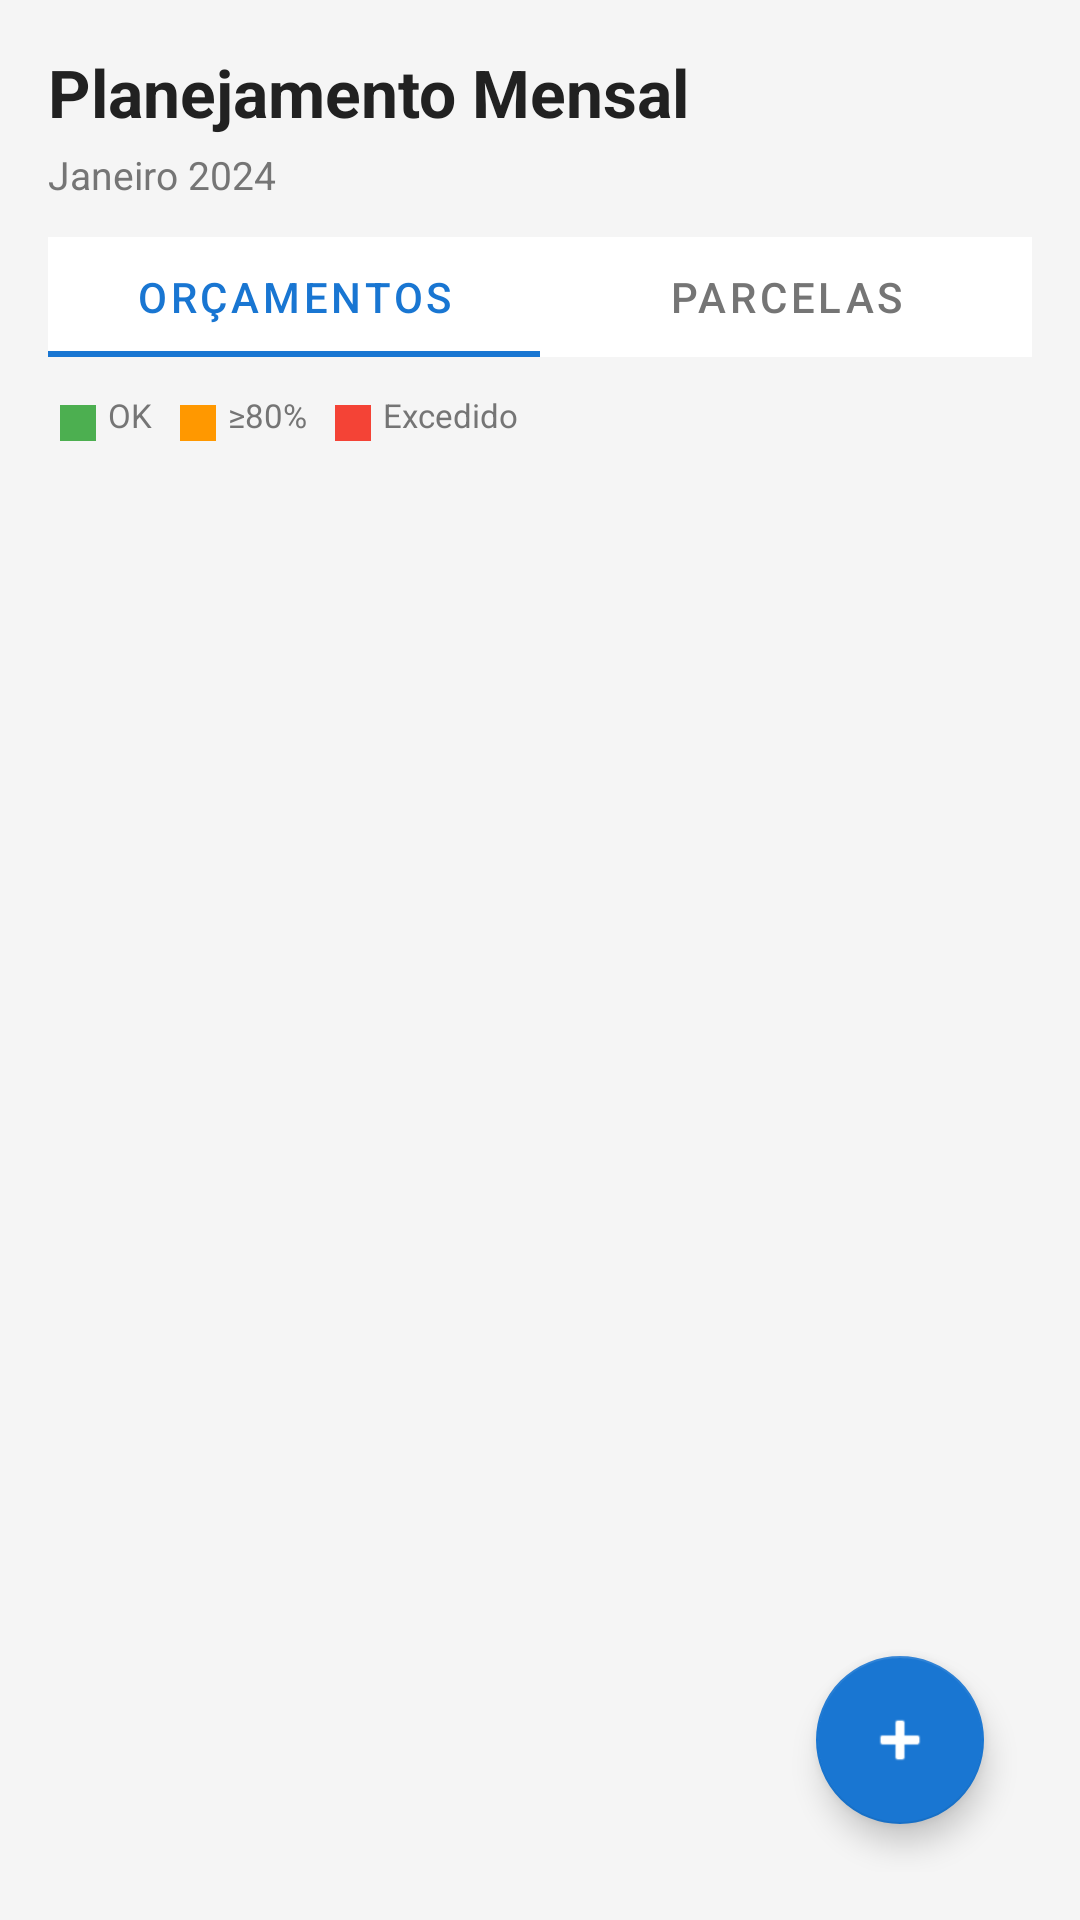

Produce the Android XML layout that renders to this screen, including the resource entries it uses.
<!-- AndroidManifest.xml: application theme Theme.Financeiro -->
<!-- res/layout/fragment_planning.xml -->
<?xml version="1.0" encoding="utf-8"?>
<androidx.coordinatorlayout.widget.CoordinatorLayout
    xmlns:android="http://schemas.android.com/apk/res/android"
    xmlns:app="http://schemas.android.com/apk/res-auto"
    android:layout_width="match_parent"
    android:layout_height="match_parent"
    android:background="@color/surface"
    android:padding="16dp">

    <LinearLayout
        android:layout_width="match_parent"
        android:layout_height="match_parent"
        android:orientation="vertical">

        <TextView
            android:layout_width="wrap_content"
            android:layout_height="wrap_content"
            android:text="Planejamento Mensal"
            android:textColor="@color/text_primary"
            android:textSize="22sp"
            android:textStyle="bold"
            android:layout_marginBottom="4dp"/>

        <TextView
            android:id="@+id/tv_planning_month"
            android:layout_width="wrap_content"
            android:layout_height="wrap_content"
            android:text="Janeiro 2024"
            android:textColor="@color/text_secondary"
            android:textSize="13sp"
            android:layout_marginBottom="12dp"/>

        
        <com.google.android.material.tabs.TabLayout
            android:id="@+id/tab_planning"
            android:layout_width="match_parent"
            android:layout_height="40dp"
            android:layout_marginBottom="12dp"
            app:tabMode="fixed"
            app:tabGravity="fill"
            app:tabSelectedTextColor="@color/primary"
            app:tabTextColor="@color/text_secondary"
            app:tabIndicatorColor="@color/primary"
            app:tabBackground="@color/card_bg"
            app:tabRippleColor="@color/primary">

            <com.google.android.material.tabs.TabItem
                android:layout_width="wrap_content"
                android:layout_height="wrap_content"
                android:text="Orçamentos"/>

            <com.google.android.material.tabs.TabItem
                android:layout_width="wrap_content"
                android:layout_height="wrap_content"
                android:text="Parcelas"/>

        </com.google.android.material.tabs.TabLayout>

        
        <LinearLayout
            android:id="@+id/section_budgets"
            android:layout_width="match_parent"
            android:layout_height="match_parent"
            android:orientation="vertical">

            
            <LinearLayout
                android:layout_width="match_parent"
                android:layout_height="wrap_content"
                android:orientation="horizontal"
                android:layout_marginBottom="12dp">

                <View android:layout_width="12dp" android:layout_height="12dp"
                    android:background="#4CAF50" android:layout_margin="4dp"/>
                <TextView android:layout_width="wrap_content" android:layout_height="wrap_content"
                    android:text="OK  " android:textSize="11sp" android:textColor="@color/text_secondary"/>

                <View android:layout_width="12dp" android:layout_height="12dp"
                    android:background="#FF9800" android:layout_margin="4dp"/>
                <TextView android:layout_width="wrap_content" android:layout_height="wrap_content"
                    android:text="≥80%  " android:textSize="11sp" android:textColor="@color/text_secondary"/>

                <View android:layout_width="12dp" android:layout_height="12dp"
                    android:background="#F44336" android:layout_margin="4dp"/>
                <TextView android:layout_width="wrap_content" android:layout_height="wrap_content"
                    android:text="Excedido" android:textSize="11sp" android:textColor="@color/text_secondary"/>
            </LinearLayout>

            <TextView
                android:id="@+id/tv_planning_empty"
                android:layout_width="match_parent"
                android:layout_height="wrap_content"
                android:text="Nenhum orçamento definido.\nToque no + para criar limites por categoria!"
                android:textColor="@color/text_secondary"
                android:textSize="15sp"
                android:gravity="center"
                android:padding="32dp"
                android:visibility="gone"/>

            <androidx.recyclerview.widget.RecyclerView
                android:id="@+id/rv_budgets"
                android:layout_width="match_parent"
                android:layout_height="0dp"
                android:layout_weight="1"/>
        </LinearLayout>

        
        <LinearLayout
            android:id="@+id/section_installments"
            android:layout_width="match_parent"
            android:layout_height="match_parent"
            android:orientation="vertical"
            android:visibility="gone">

            <TextView
                android:id="@+id/tv_installments_empty"
                android:layout_width="match_parent"
                android:layout_height="wrap_content"
                android:text="Nenhuma compra parcelada registrada.\nToque no + para adicionar."
                android:textColor="@color/text_secondary"
                android:textSize="15sp"
                android:gravity="center"
                android:padding="32dp"
                android:visibility="gone"/>

            <androidx.recyclerview.widget.RecyclerView
                android:id="@+id/rv_installments"
                android:layout_width="match_parent"
                android:layout_height="0dp"
                android:layout_weight="1"/>

        </LinearLayout>

    </LinearLayout>

    <com.google.android.material.floatingactionbutton.FloatingActionButton
        android:id="@+id/fab_add_budget"
        android:layout_width="wrap_content"
        android:layout_height="wrap_content"
        android:layout_gravity="bottom|end"
        android:layout_margin="16dp"
        android:src="@android:drawable/ic_input_add"
        app:backgroundTint="@color/primary"
        app:tint="@color/white"/>

</androidx.coordinatorlayout.widget.CoordinatorLayout>
<!-- resources referenced by this layout -->
<resources>
  <color name="card_bg">#FFFFFF</color>
  <color name="primary">#1976D2</color>
  <color name="surface">#F5F5F5</color>
  <color name="text_primary">#212121</color>
  <color name="text_secondary">#757575</color>
  <color name="white">#FFFFFF</color>
  <style name="Theme.Financeiro" parent="Theme.MaterialComponents.DayNight.DarkActionBar">
          <item name="colorPrimary">@color/primary</item>
          <item name="colorPrimaryVariant">@color/primary_dark</item>
          <item name="colorOnPrimary">@color/white</item>
          <item name="colorSecondary">@color/accent</item>
          <item name="colorOnSecondary">@color/white</item>
          <item name="android:statusBarColor">@color/primary_dark</item>
          <item name="windowActionBar">false</item>
          <item name="windowNoTitle">true</item>
      </style>
  <color name="primary_dark">#1565C0</color>
  <color name="accent">#4CAF50</color>
</resources>
